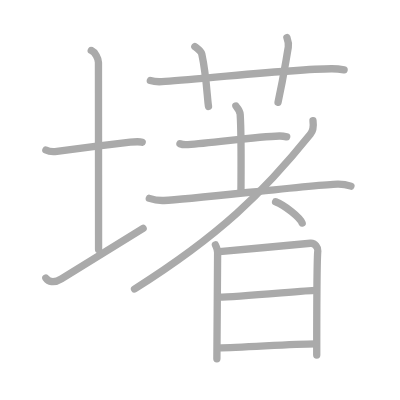
t = 0.00 s
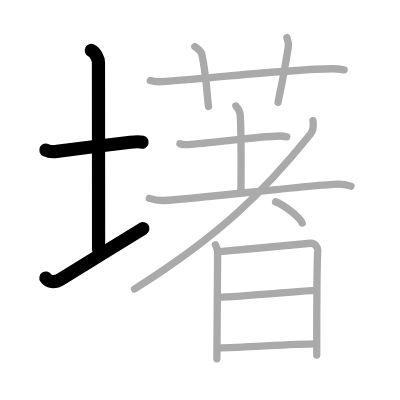
t = 3.00 s
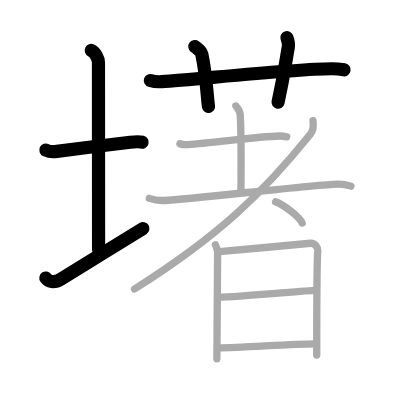
t = 6.00 s
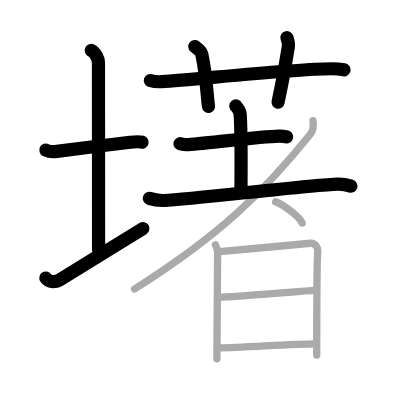
t = 9.00 s
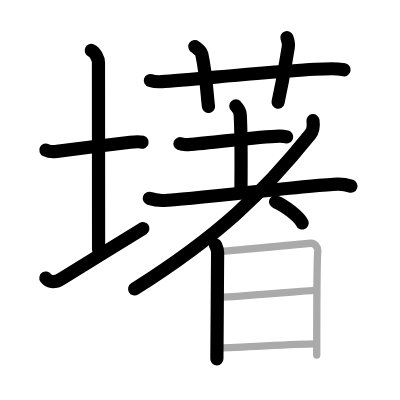
t = 12.00 s
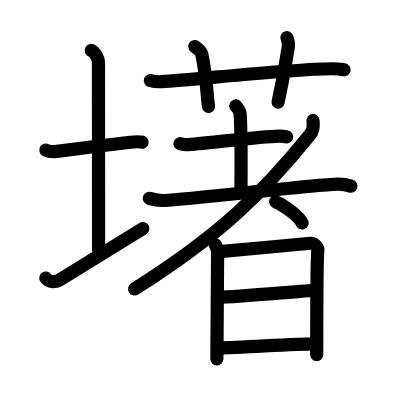
t = 15.00 s

The animated SVG that drew these frames (rendered in a browser with its animation timeline set to each time). Animation: 15 SMIL elements (animate=15); one cycle of 15.00 s.

<?xml version="1.0" standalone="no"?>
<!DOCTYPE svg PUBLIC "-//W3C//DTD SVG 1.1//EN"   "http://www.w3.org/Graphics/SVG/1.1/DTD/svg11.dtd">
<svg width="400px" height="400px"  version="1.1" xmlns="http://www.w3.org/2000/svg">
  <defs>
    <marker id="Triangle" viewBox="0 0 10 10" refX="0" refY="5" markerUnits="strokeWidth" markerWidth="3" style="stroke-opacity:0%;fill:#aaaaaa;" markerHeight="2" orient="auto">
      <path d="M 0 0 L 10 5 L 0 10 z" />
    </marker>
    
    <marker id="Arrow" viewBox="0 0 10 10" refX="5" refY="5" markerUnits="strokeWidth" markerWidth="1.8" style="stroke-opacity:0%;fill:#770000;" markerHeight="2" orient="auto">
      <path d="M 0 4 L 6 4 L 4 1 L 10 5 L 4 9 L 6 6 L 0 6 z" />
        <circle cx="5" cy="5" r="5" />
      </marker>
    
    <marker id="TriangleRed" viewBox="0 0 10 10" refX="0" refY="5" markerUnits="strokeWidth" markerWidth="3" style="stroke-opacity:0%;fill:#CC0000;" markerHeight="2" orient="auto">
      <path d="M 0 0 L 10 5 L 0 10 z" />
    </marker>
    
    <marker id="ArrowRed" viewBox="0 0 10 10" refX="5" refY="5" markerUnits="strokeWidth" markerWidth="1.8" style="stroke-opacity:0%;fill:#CC0000;" markerHeight="2" orient="auto">
      <path d="M 0 4 L 6 4 L 4 1 L 10 5 L 4 9 L 6 6 L 0 6 z" />
        <circle cx="5" cy="5" r="5" />
      </marker>
    
  </defs>
  
  <path style="fill:#ffffff; fill-opacity:100%; fill-rule:evenodd; stroke-width:0;" d="M 0 0 L 400px 0 L 400px 400px L 0 400px L 0 0" />

  <g transform="scale(3.6697247706422 3.6697247706422)">
<path style="fill:none; fill-opacity:0%; fill-rule:evenodd; stroke:#aaaaaa; stroke-opacity:100%; stroke-width: 1.5pt; stroke-linejoin:round; stroke-linecap:round;" d="M12.5 40.89c0.76 0.38 2.24 0.46 3 0.36c4.82-0.66 14.65-1.89 20-2.5c1.25-0.14 2.62-0.18 3.25 0.01"></path>
<path style="fill:none; fill-opacity:0%; fill-rule:evenodd; stroke:#aaaaaa; stroke-opacity:100%; stroke-width: 1.5pt; stroke-linejoin:round; stroke-linecap:round;" d="M24.87 13.75c1.09 0.5 1.96 2.23 1.96 3.25c0 7.25 0.03 40.25 0.03 51"></path>
<path style="fill:none; fill-opacity:0%; fill-rule:evenodd; stroke:#aaaaaa; stroke-opacity:100%; stroke-width: 1.5pt; stroke-linejoin:round; stroke-linecap:round;" d="M12.5 75.76c0.7 0.99 2.11 1.52 4.22 0.21c5.86-3.62 16.42-10.1 22.28-13.72"></path>
<path style="fill:none; fill-opacity:0%; fill-rule:evenodd; stroke:#aaaaaa; stroke-opacity:100%; stroke-width: 1.5pt; stroke-linejoin:round; stroke-linecap:round;" d="M40.97 21.94c0.99 0.31 2.14 0.37 3.13 0.31c9.08-0.56 35.76-3.48 46.22-3.52c1.64-0.01 2.63 0.15 3.45 0.3"></path>
<path style="fill:none; fill-opacity:0%; fill-rule:evenodd; stroke:#aaaaaa; stroke-opacity:100%; stroke-width: 1.5pt; stroke-linejoin:round; stroke-linecap:round;" d="M53.1 12.68c1.32 1.07 1.75 1.4 1.89 2.06c1.32 6.17 1.46 12.02 1.83 14.26"></path>
<path style="fill:none; fill-opacity:0%; fill-rule:evenodd; stroke:#aaaaaa; stroke-opacity:100%; stroke-width: 1.5pt; stroke-linejoin:round; stroke-linecap:round;" d="M78.18 10.25c0.32 0.88 0.57 1.5 0.38 2.62C77.5 19 77.25 21 75.77 27.88"></path>
<path style="fill:none; fill-opacity:0%; fill-rule:evenodd; stroke:#aaaaaa; stroke-opacity:100%; stroke-width: 1.5pt; stroke-linejoin:round; stroke-linecap:round;" d="M49.04 39.17c0.57 0.23 1.62 0.27 2.19 0.23c6.49-0.38 18.49-2.17 24.89-2.33c0.95-0.02 1.52 0.11 2 0.23"></path>
<path style="fill:none; fill-opacity:0%; fill-rule:evenodd; stroke:#aaaaaa; stroke-opacity:100%; stroke-width: 1.5pt; stroke-linejoin:round; stroke-linecap:round;" d="M64.27 28.87c0.08 0.2 1.1 1.04 1.18 2.3c0.38 6.06 0.21 18.88 0.21 20.94"></path>
<path style="fill:none; fill-opacity:0%; fill-rule:evenodd; stroke:#aaaaaa; stroke-opacity:100%; stroke-width: 1.5pt; stroke-linejoin:round; stroke-linecap:round;" d="M40.69 54.06c1.16 0.38 2.94 0.62 4 0.57c7.81-0.37 40.55-4.3 47.29-4.47c1.74-0.04 2.78 0.27 3.65 0.56"></path>
<path style="fill:none; fill-opacity:0%; fill-rule:evenodd; stroke:#aaaaaa; stroke-opacity:100%; stroke-width: 1.5pt; stroke-linejoin:round; stroke-linecap:round;" d="M85.29 32.88c0.14 1.04 0.26 2.49-0.73 3.71c-12.71 15.8-24.71 27.55-47.9 42.16"></path>
<path style="fill:none; fill-opacity:0%; fill-rule:evenodd; stroke:#aaaaaa; stroke-opacity:100%; stroke-width: 1.5pt; stroke-linejoin:round; stroke-linecap:round;" d="M75.1 54.98c2.55 1.02 6.6 4.21 7.24 5.8"></path>
<path style="fill:none; fill-opacity:0%; fill-rule:evenodd; stroke:#aaaaaa; stroke-opacity:100%; stroke-width: 1.5pt; stroke-linejoin:round; stroke-linecap:round;" d="M58.7 66.73c0.3 0.73 0.6 1.1 0.6 2.07c0 0.97-0.2 28.49-0.2 28.97"></path>
<path style="fill:none; fill-opacity:0%; fill-rule:evenodd; stroke:#aaaaaa; stroke-opacity:100%; stroke-width: 1.5pt; stroke-linejoin:round; stroke-linecap:round;" d="M59.8 68.55c1.7-0.12 23.25-2.11 24.79-2.26c1.29-0.12 2.12 1.35 2.02 2.07c-0.2 1.46-0.3 17.65-0.3 28.37"></path>
<path style="fill:none; fill-opacity:0%; fill-rule:evenodd; stroke:#aaaaaa; stroke-opacity:100%; stroke-width: 1.5pt; stroke-linejoin:round; stroke-linecap:round;" d="M59.62 80.97c5.24 0 23.79-1.84 26.39-1.84"></path>
<path style="fill:none; fill-opacity:0%; fill-rule:evenodd; stroke:#aaaaaa; stroke-opacity:100%; stroke-width: 1.5pt; stroke-linejoin:round; stroke-linecap:round;" d="M59.52 94.8c6.31 0 19.35-1.08 26.49-1.1"></path>

<path style="fill:none; fill-opacity:0%; fill-rule:evenodd; stroke:#000000; stroke-opacity:100%; stroke-width: 2.7pt; stroke-linejoin:round; stroke-linecap:round;" d="M12.5 40.89c0.76 0.38 2.24 0.46 3 0.36c4.82-0.66 14.65-1.89 20-2.5c1.25-0.14 2.62-0.18 3.25 0.01" pathLength="100" stroke-dashoffset="100" stroke-dasharray="100 105"><animate id="dashAnim1" attributeName="stroke-dashoffset" from="100" to="0" dur="1s" calcMode="linear" fill="freeze"/></path>
<path style="fill:none; fill-opacity:0%; fill-rule:evenodd; stroke:#000000; stroke-opacity:100%; stroke-width: 2.7pt; stroke-linejoin:round; stroke-linecap:round;" d="M24.87 13.75c1.09 0.5 1.96 2.23 1.96 3.25c0 7.25 0.03 40.25 0.03 51" pathLength="100" stroke-dashoffset="100" stroke-dasharray="100 105"><animate id="dashAnim2" attributeName="stroke-dashoffset" from="100" to="0" dur="1s" calcMode="linear" begin="dashAnim1.end" fill="freeze"/></path>
<path style="fill:none; fill-opacity:0%; fill-rule:evenodd; stroke:#000000; stroke-opacity:100%; stroke-width: 2.7pt; stroke-linejoin:round; stroke-linecap:round;" d="M12.5 75.76c0.7 0.99 2.11 1.52 4.22 0.21c5.86-3.62 16.42-10.1 22.28-13.72" pathLength="100" stroke-dashoffset="100" stroke-dasharray="100 105"><animate id="dashAnim3" attributeName="stroke-dashoffset" from="100" to="0" dur="1s" calcMode="linear" begin="dashAnim2.end" fill="freeze"/></path>
<path style="fill:none; fill-opacity:0%; fill-rule:evenodd; stroke:#000000; stroke-opacity:100%; stroke-width: 2.7pt; stroke-linejoin:round; stroke-linecap:round;" d="M40.97 21.94c0.99 0.31 2.14 0.37 3.13 0.31c9.08-0.56 35.76-3.48 46.22-3.52c1.64-0.01 2.63 0.15 3.45 0.3" pathLength="100" stroke-dashoffset="100" stroke-dasharray="100 105"><animate id="dashAnim4" attributeName="stroke-dashoffset" from="100" to="0" dur="1s" calcMode="linear" begin="dashAnim3.end" fill="freeze"/></path>
<path style="fill:none; fill-opacity:0%; fill-rule:evenodd; stroke:#000000; stroke-opacity:100%; stroke-width: 2.7pt; stroke-linejoin:round; stroke-linecap:round;" d="M53.1 12.68c1.32 1.07 1.75 1.4 1.89 2.06c1.32 6.17 1.46 12.02 1.83 14.26" pathLength="100" stroke-dashoffset="100" stroke-dasharray="100 105"><animate id="dashAnim5" attributeName="stroke-dashoffset" from="100" to="0" dur="1s" calcMode="linear" begin="dashAnim4.end" fill="freeze"/></path>
<path style="fill:none; fill-opacity:0%; fill-rule:evenodd; stroke:#000000; stroke-opacity:100%; stroke-width: 2.7pt; stroke-linejoin:round; stroke-linecap:round;" d="M78.18 10.25c0.32 0.88 0.57 1.5 0.38 2.62C77.5 19 77.25 21 75.77 27.88" pathLength="100" stroke-dashoffset="100" stroke-dasharray="100 105"><animate id="dashAnim6" attributeName="stroke-dashoffset" from="100" to="0" dur="1s" calcMode="linear" begin="dashAnim5.end" fill="freeze"/></path>
<path style="fill:none; fill-opacity:0%; fill-rule:evenodd; stroke:#000000; stroke-opacity:100%; stroke-width: 2.7pt; stroke-linejoin:round; stroke-linecap:round;" d="M49.04 39.17c0.57 0.23 1.62 0.27 2.19 0.23c6.49-0.38 18.49-2.17 24.89-2.33c0.95-0.02 1.52 0.11 2 0.23" pathLength="100" stroke-dashoffset="100" stroke-dasharray="100 105"><animate id="dashAnim7" attributeName="stroke-dashoffset" from="100" to="0" dur="1s" calcMode="linear" begin="dashAnim6.end" fill="freeze"/></path>
<path style="fill:none; fill-opacity:0%; fill-rule:evenodd; stroke:#000000; stroke-opacity:100%; stroke-width: 2.7pt; stroke-linejoin:round; stroke-linecap:round;" d="M64.27 28.87c0.08 0.2 1.1 1.04 1.18 2.3c0.38 6.06 0.21 18.88 0.21 20.94" pathLength="100" stroke-dashoffset="100" stroke-dasharray="100 105"><animate id="dashAnim8" attributeName="stroke-dashoffset" from="100" to="0" dur="1s" calcMode="linear" begin="dashAnim7.end" fill="freeze"/></path>
<path style="fill:none; fill-opacity:0%; fill-rule:evenodd; stroke:#000000; stroke-opacity:100%; stroke-width: 2.7pt; stroke-linejoin:round; stroke-linecap:round;" d="M40.69 54.06c1.16 0.38 2.94 0.62 4 0.57c7.81-0.37 40.55-4.3 47.29-4.47c1.74-0.04 2.78 0.27 3.65 0.56" pathLength="100" stroke-dashoffset="100" stroke-dasharray="100 105"><animate id="dashAnim9" attributeName="stroke-dashoffset" from="100" to="0" dur="1s" calcMode="linear" begin="dashAnim8.end" fill="freeze"/></path>
<path style="fill:none; fill-opacity:0%; fill-rule:evenodd; stroke:#000000; stroke-opacity:100%; stroke-width: 2.7pt; stroke-linejoin:round; stroke-linecap:round;" d="M85.29 32.88c0.14 1.04 0.26 2.49-0.73 3.71c-12.71 15.8-24.71 27.55-47.9 42.16" pathLength="100" stroke-dashoffset="100" stroke-dasharray="100 105"><animate id="dashAnim10" attributeName="stroke-dashoffset" from="100" to="0" dur="1s" calcMode="linear" begin="dashAnim9.end" fill="freeze"/></path>
<path style="fill:none; fill-opacity:0%; fill-rule:evenodd; stroke:#000000; stroke-opacity:100%; stroke-width: 2.7pt; stroke-linejoin:round; stroke-linecap:round;" d="M75.1 54.98c2.55 1.02 6.6 4.21 7.24 5.8" pathLength="100" stroke-dashoffset="100" stroke-dasharray="100 105"><animate id="dashAnim11" attributeName="stroke-dashoffset" from="100" to="0" dur="1s" calcMode="linear" begin="dashAnim10.end" fill="freeze"/></path>
<path style="fill:none; fill-opacity:0%; fill-rule:evenodd; stroke:#000000; stroke-opacity:100%; stroke-width: 2.7pt; stroke-linejoin:round; stroke-linecap:round;" d="M58.7 66.73c0.3 0.73 0.6 1.1 0.6 2.07c0 0.97-0.2 28.49-0.2 28.97" pathLength="100" stroke-dashoffset="100" stroke-dasharray="100 105"><animate id="dashAnim12" attributeName="stroke-dashoffset" from="100" to="0" dur="1s" calcMode="linear" begin="dashAnim11.end" fill="freeze"/></path>
<path style="fill:none; fill-opacity:0%; fill-rule:evenodd; stroke:#000000; stroke-opacity:100%; stroke-width: 2.7pt; stroke-linejoin:round; stroke-linecap:round;" d="M59.8 68.55c1.7-0.12 23.25-2.11 24.79-2.26c1.29-0.12 2.12 1.35 2.02 2.07c-0.2 1.46-0.3 17.65-0.3 28.37" pathLength="100" stroke-dashoffset="100" stroke-dasharray="100 105"><animate id="dashAnim13" attributeName="stroke-dashoffset" from="100" to="0" dur="1s" calcMode="linear" begin="dashAnim12.end" fill="freeze"/></path>
<path style="fill:none; fill-opacity:0%; fill-rule:evenodd; stroke:#000000; stroke-opacity:100%; stroke-width: 2.7pt; stroke-linejoin:round; stroke-linecap:round;" d="M59.62 80.97c5.24 0 23.79-1.84 26.39-1.84" pathLength="100" stroke-dashoffset="100" stroke-dasharray="100 105"><animate id="dashAnim14" attributeName="stroke-dashoffset" from="100" to="0" dur="1s" calcMode="linear" begin="dashAnim13.end" fill="freeze"/></path>
<path style="fill:none; fill-opacity:0%; fill-rule:evenodd; stroke:#000000; stroke-opacity:100%; stroke-width: 2.7pt; stroke-linejoin:round; stroke-linecap:round;" d="M59.52 94.8c6.31 0 19.35-1.08 26.49-1.1" pathLength="100" stroke-dashoffset="100" stroke-dasharray="100 105"><animate id="dashAnim15" attributeName="stroke-dashoffset" from="100" to="0" dur="1s" calcMode="linear" begin="dashAnim14.end" fill="freeze"/></path>

</g>

</svg>  
          
